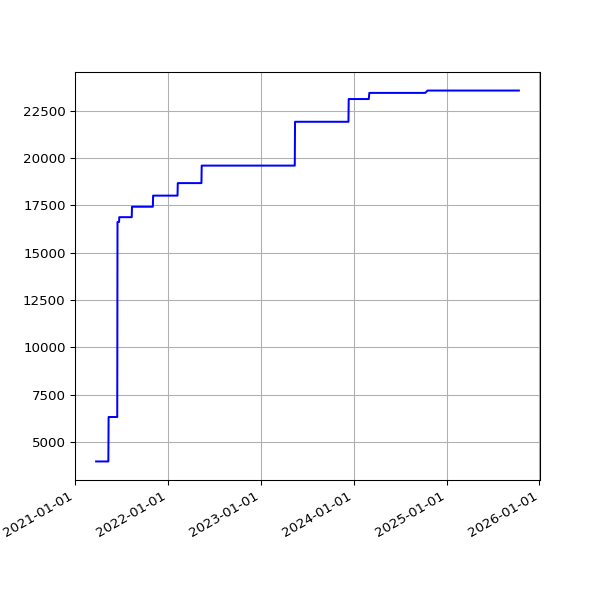

Source data for this figure (header and first rows):
date, value
2021-03-25 20:02:44 +0000, 3966
2021-03-26 19:46:27 +0000, 3966
2021-03-27 19:38:40 +0000, 3966
2021-03-28 19:43:28 +0100, 3966
2021-03-29 19:45:40 +0100, 3966
2021-03-30 19:14:32 +0100, 3966
2021-03-31 19:14:43 +0100, 3966
2021-04-01 19:18:43 +0100, 3966
2021-04-02 19:19:31 +0100, 3966
2021-04-03 19:16:57 +0100, 3966
2021-04-04 19:18:56 +0100, 3966
2021-04-05 19:16:58 +0100, 3966
2021-04-06 19:19:56 +0100, 3966
2021-04-07 19:21:11 +0100, 3966
2021-04-08 19:19:58 +0100, 3966
2021-04-09 19:22:47 +0100, 3966
2021-04-10 19:14:28 +0100, 3966
2021-04-11 19:19:57 +0100, 3966
2021-04-12 19:19:59 +0100, 3966
2021-04-13 19:18:25 +0100, 3966
2021-04-14 19:20:18 +0100, 3966
2021-04-15 19:20:45 +0100, 3966
2021-04-16 19:19:28 +0100, 3966
2021-04-18 19:23:14 +0100, 3966
2021-04-19 19:17:49 +0100, 3966
2021-04-20 19:18:55 +0100, 3966
2021-04-21 14:52:12 +0100, 3966
2021-04-22 19:18:30 +0100, 3966
2021-04-23 19:21:13 +0100, 3966
2021-04-24 19:16:13 +0100, 3966
2021-04-25 20:10:41 +0100, 3966
2021-04-26 20:11:24 +0100, 3966
2021-04-27 19:18:24 +0100, 3966
2021-04-28 19:20:37 +0100, 3966
2021-04-29 19:20:06 +0100, 3966
2021-04-30 19:18:44 +0100, 3966
2021-05-01 19:16:10 +0100, 3966
2021-05-02 19:15:26 +0100, 3966
2021-05-03 19:25:54 +0100, 3966
2021-05-04 19:16:30 +0100, 3966
2021-05-05 19:18:06 +0100, 3966
2021-05-06 19:18:59 +0100, 3966
2021-05-07 19:17:58 +0100, 3966
2021-05-08 19:22:12 +0100, 3966
2021-05-09 19:11:58 +0100, 3966
2021-05-10 19:17:37 +0100, 3966
2021-05-12T01:01:55Z, 3966
2021-05-13T01:09:53Z, 6316
2021-05-14T01:15:39Z, 6316
2021-05-15T06:43:28Z, 6316
2021-05-16T01:18:55Z, 6316
2021-05-17T01:09:03Z, 6316
2021-05-18T06:42:26Z, 6316
2021-05-19T01:13:48Z, 6316
2021-05-20T01:09:01Z, 6316
2021-05-21T01:13:57Z, 6316
2021-05-22T01:12:38Z, 6316
2021-05-23T01:20:03Z, 6316
2021-05-24T01:16:54Z, 6316
2021-05-25T01:14:00Z, 6316
... 1,124 more rows
